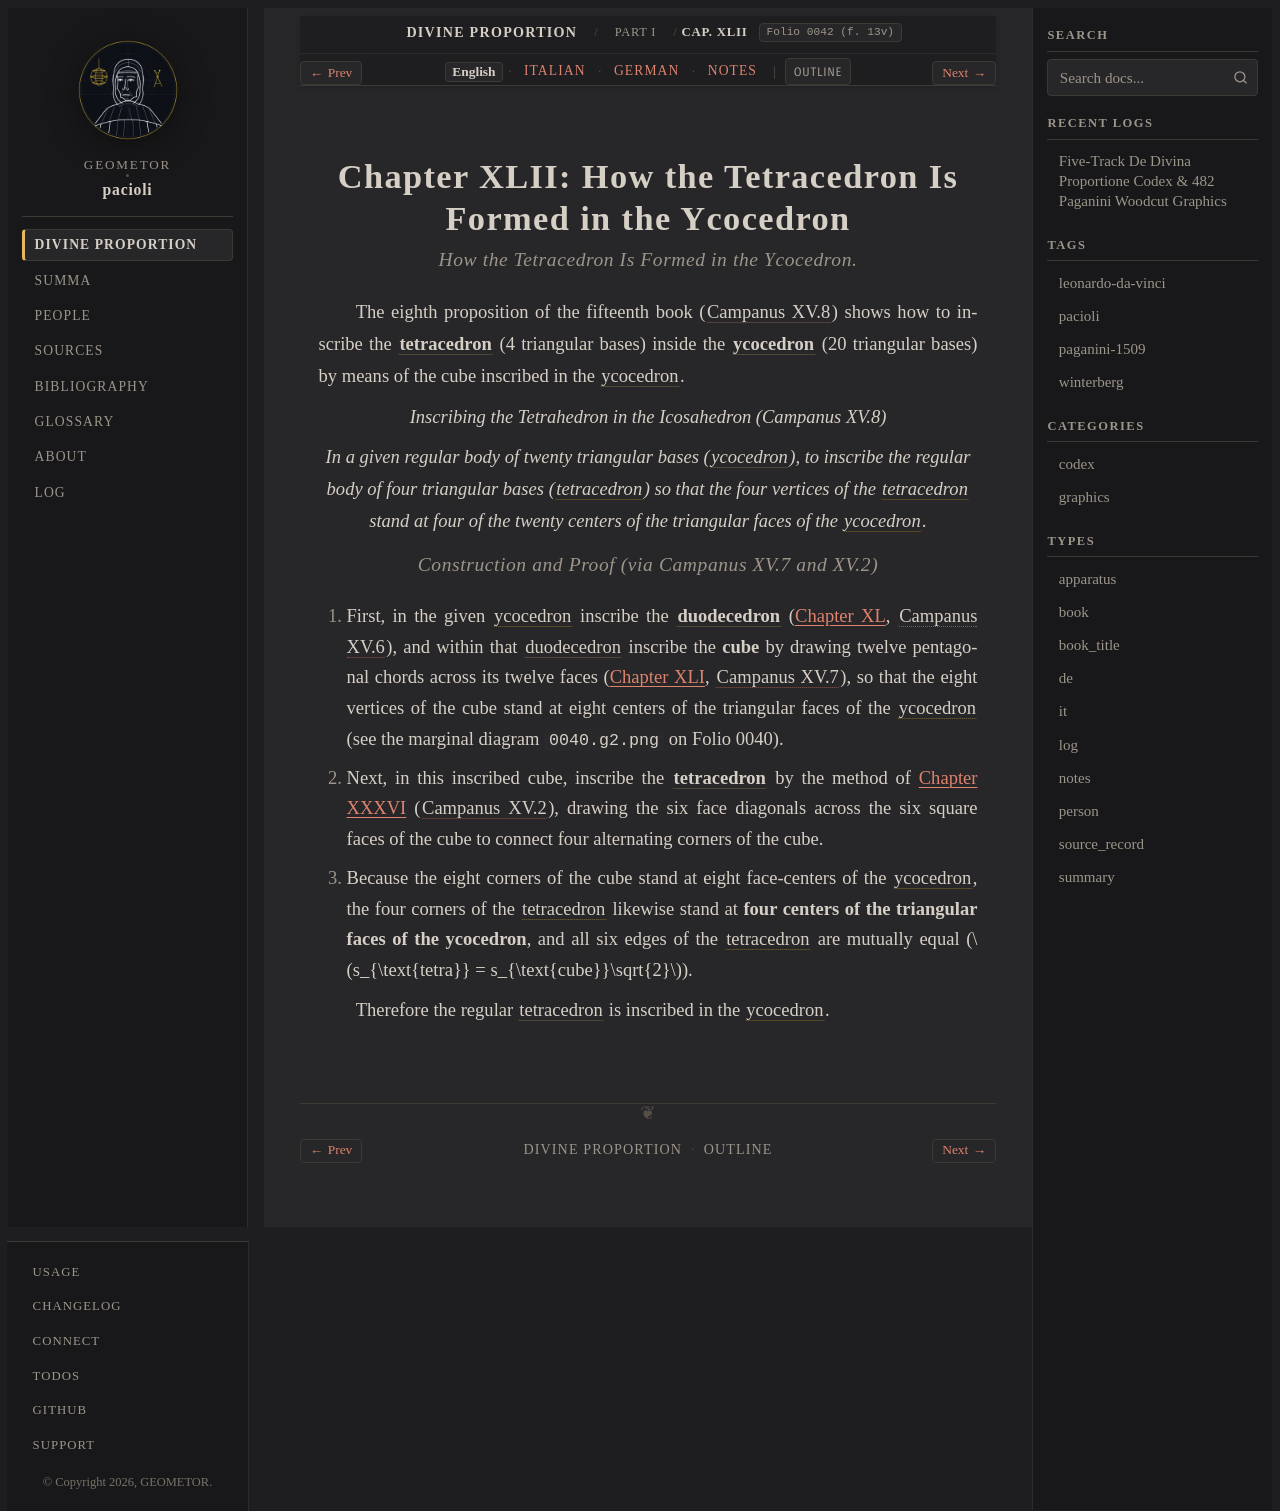

repository: geometor/pacioli · page: de_divina_proportione/compendio/cap_42/index.html · generator: sphinx

:tracks: English: index | Italian: it | German: de | Notes: notes
:layout: book
:canonical_id: Cap. XLII
:folio: 0042 (f. 13v)

.. _compendio-cap_42:
.. _compendio-cap_42-en:

Chapter XLII: How the Tetracedron Is Formed in the Ycocedron
============================================================

.. rubric:: How the Tetracedron Is Formed in the Ycocedron.

.. folio:: 0042 (f. 13v)

The eighth proposition of the fifteenth book (:cite:`Campanus XV.8 <campanus:euclid:XV.8>`) shows how to inscribe the :term:`**tetracedron** <tetrahedron>` (4 triangular bases) inside the :term:`**ycocedron** <icosahedron>` (20 triangular bases) by means of the cube inscribed in the :term:`ycocedron <icosahedron>`.

.. enunciation:: Inscribing the Tetrahedron in the Icosahedron (Campanus XV.8)

   In a given regular body of twenty triangular bases (:term:`*ycocedron* <icosahedron>`), to inscribe the regular body of four triangular bases (:term:`*tetracedron* <tetrahedron>`) so that the four vertices of the :term:`tetracedron <tetrahedron>` stand at four of the twenty centers of the triangular faces of the :term:`ycocedron <icosahedron>`.

.. rubric:: Construction and Proof (via Campanus XV.7 and XV.2)

.. assertion::

   1. First, in the given :term:`ycocedron <icosahedron>` inscribe the :term:`**duodecedron** <dodecahedron>` (:ref:`Chapter XL <compendio-cap_40-en>`, :cite:`Campanus XV.6 <campanus:euclid:XV.6>`), and within that :term:`duodecedron <dodecahedron>` inscribe the **cube** by drawing twelve pentagonal chords across its twelve faces (:ref:`Chapter XLI <compendio-cap_41-en>`, :cite:`Campanus XV.7 <campanus:euclid:XV.7>`), so that the eight vertices of the cube stand at eight centers of the triangular faces of the :term:`ycocedron <icosahedron>` (see the marginal diagram ``0040.g2.png`` on Folio 0040).
   2. Next, in this inscribed cube, inscribe the :term:`**tetracedron** <tetrahedron>` by the method of :ref:`Chapter XXXVI <compendio-cap_36-en>` (:cite:`Campanus XV.2 <campanus:euclid:XV.2>`), drawing the six face diagonals across the six square faces of the cube to connect four alternating corners of the cube.
   3. Because the eight corners of the cube stand at eight face-centers of the :term:`ycocedron <icosahedron>`, the four corners of the :term:`tetracedron <tetrahedron>` likewise stand at **four centers of the triangular faces of the ycocedron**, and all six edges of the :term:`tetracedron <tetrahedron>` are mutually equal (:math:`s_{\text{tetra}} = s_{\text{cube}}\sqrt{2}`).

Therefore the regular :term:`tetracedron <tetrahedron>` is inscribed in the :term:`ycocedron <icosahedron>`.

.. qed::
